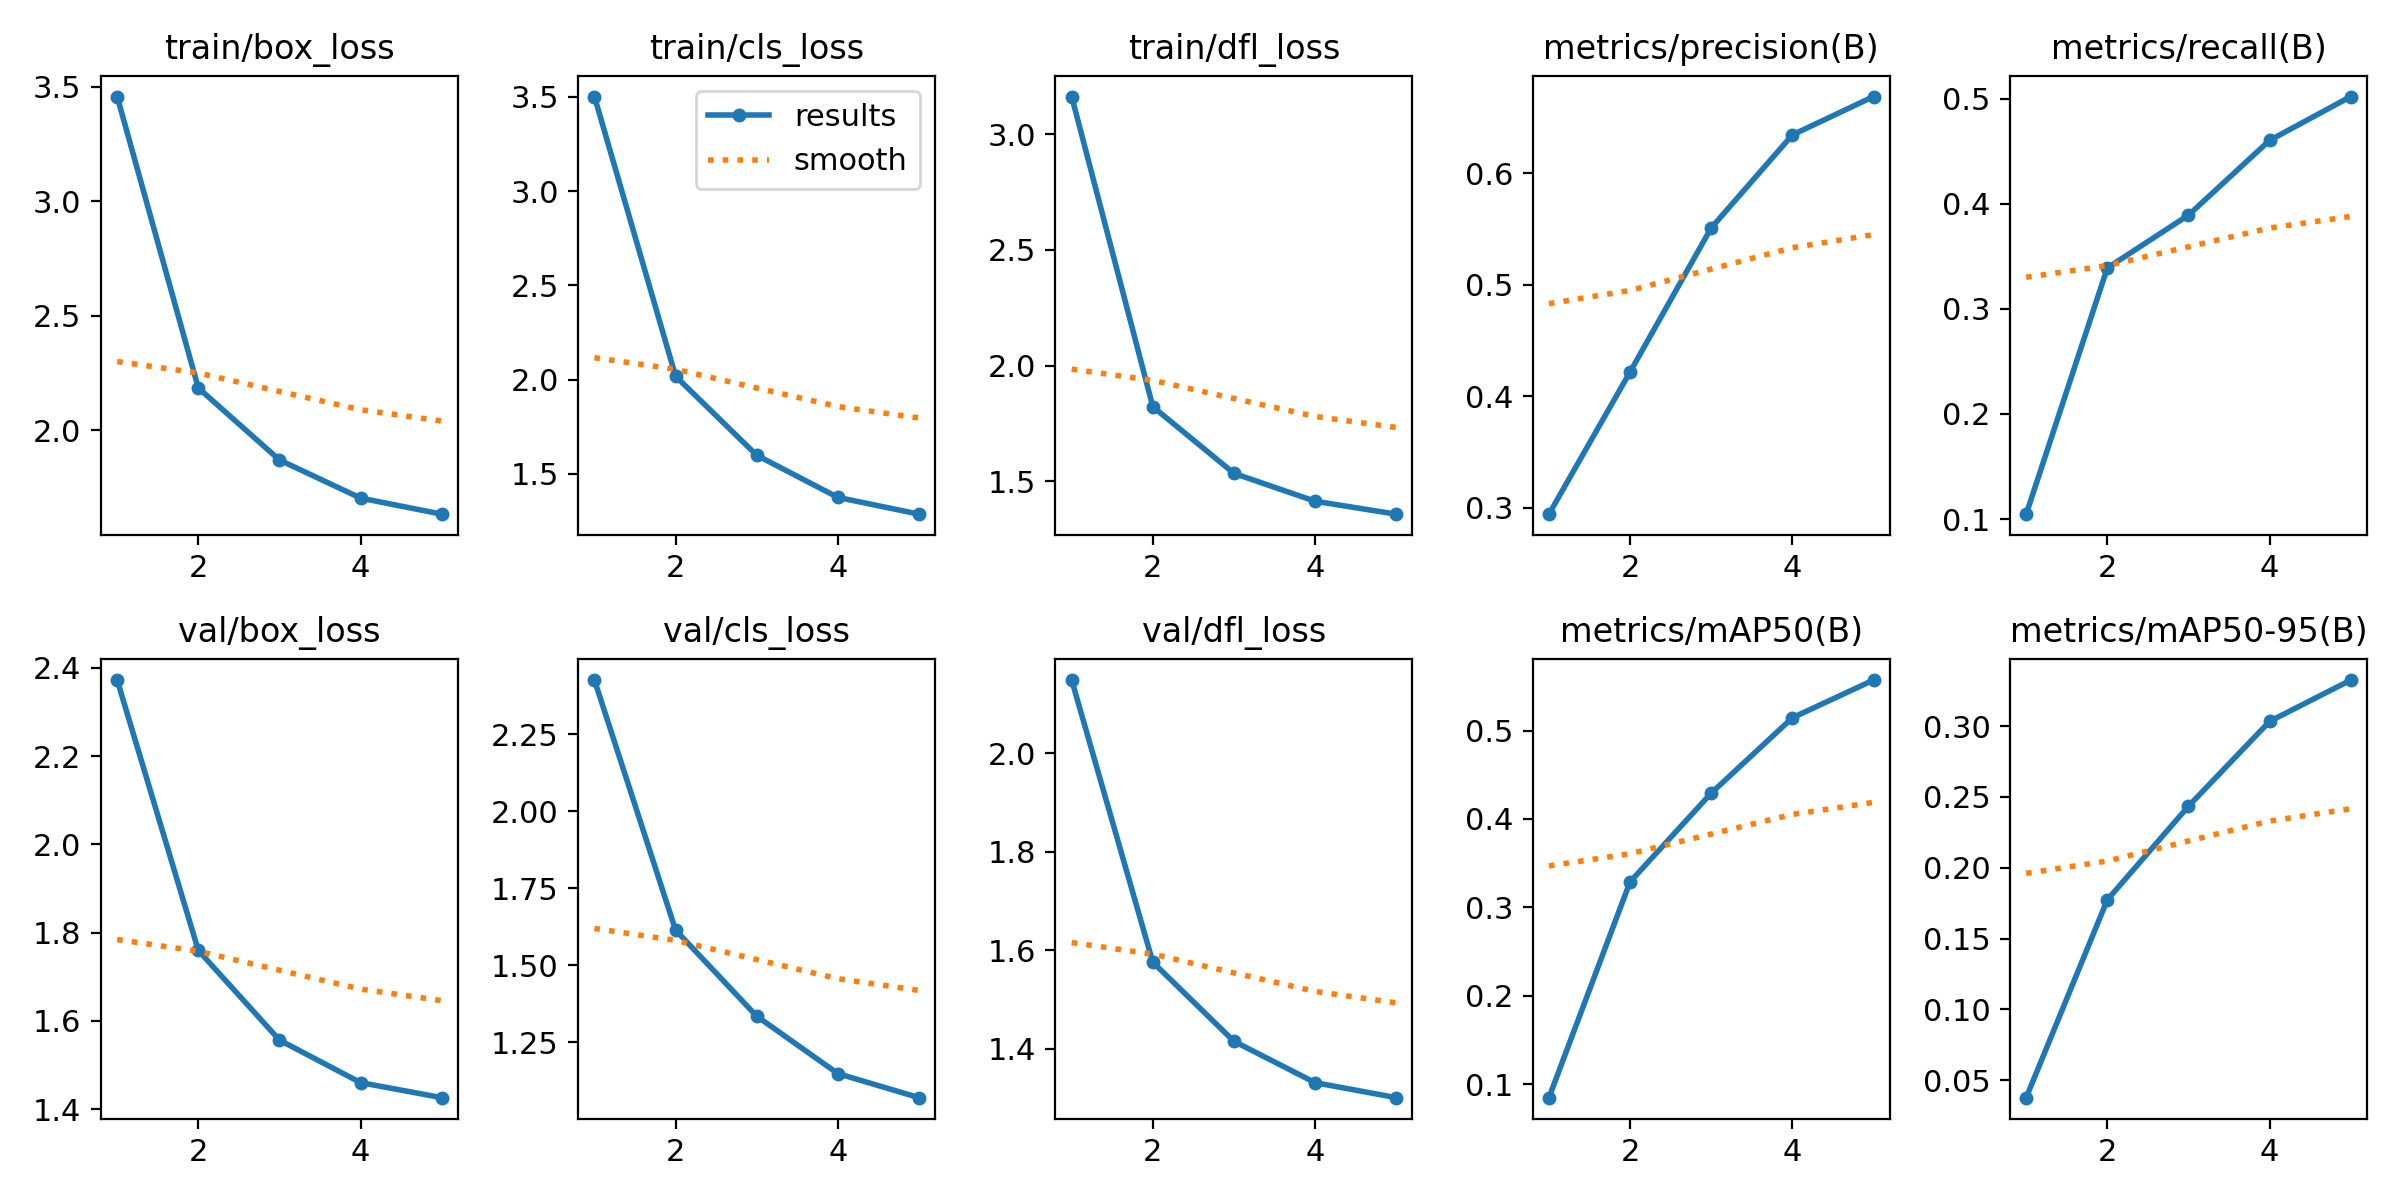

Source data for this figure (header and first rows):
epoch, train/box_loss, train/cls_loss, train/dfl_loss, metrics/precision(B), metrics/recall(B), metrics/mAP50(B), metrics/mAP50-95(B), val/box_loss, val/cls_loss, val/dfl_loss, lr/pg0, lr/pg1, lr/pg2
1, 3.456, 3.502, 3.162, 0.2944, 0.1047, 0.0846, 0.03757, 2.372, 2.425, 2.148, 0.0003693, 0.0003693, 0.0003693
2, 2.185, 2.018, 1.822, 0.422, 0.3389, 0.3288, 0.1773, 1.76, 1.614, 1.576, 0.0005932, 0.0005932, 0.0005932
3, 1.871, 1.599, 1.534, 0.5511, 0.3892, 0.4292, 0.2435, 1.556, 1.335, 1.415, 0.0006704, 0.0006704, 0.0006704
4, 1.705, 1.375, 1.413, 0.6345, 0.4603, 0.5145, 0.3034, 1.46, 1.149, 1.332, 0.0004511, 0.0004511, 0.0004511
5, 1.635, 1.286, 1.358, 0.6689, 0.502, 0.5572, 0.3326, 1.426, 1.071, 1.301, 0.0004511, 0.0004511, 0.0004511
